2-way image classification set "dataset_crops_conjuntiva" from GitHub (profjohnrivera/Proyecto_Deteccion_Conjuntiva_v1); label vocabulary: anemia, normal.

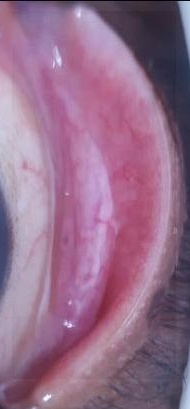
Label: anemia

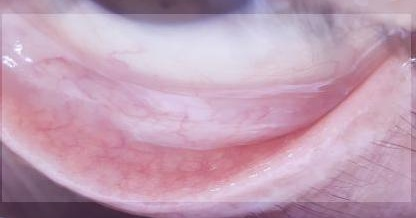
Label: anemia

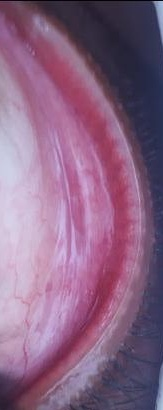
Label: anemia

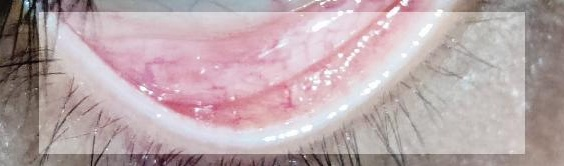
Label: normal

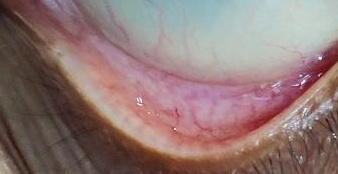
Label: normal

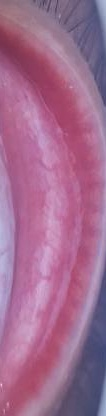
Label: normal
